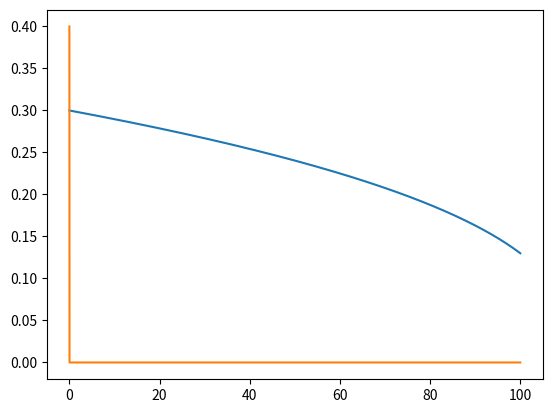
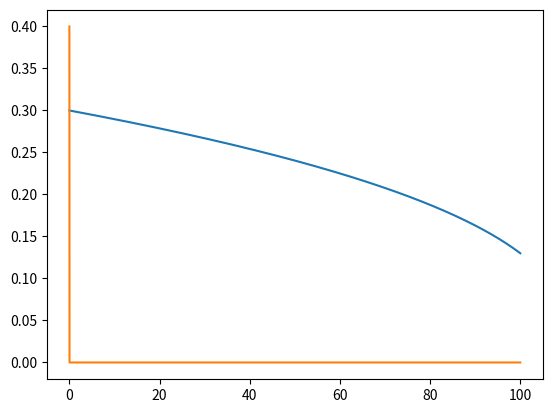

Reproduce these figures in Python, in order.
from numpy import*
from matplotlib.pyplot import*
from scipy.integrate import odeint
def f(x,t):
    p,e = x
    
    a1=(-192*3.14/(5*c**5))       # a1,a2,a2,a4,a5 b1 b2,b3,b4= dummy variable
    a2=(2*3.14*G/p)**(5/3)        # p1 orbital period , e1= eccentricity
    a3=(m1*m2/(m1+m2)**(1/3))
    a4=(1+(73/24)*e**2+(37/96)*e**4)
    a5=(1-e**2)**(-7/2)
    
    p1=a1*a2*a3*a4*a5


    b1=(-608*3.14*e/(15*c**5*p))
    b2=(m1*m2/(m1+m2)**(1/3))
    b3=(1+(121/304)*e**2)
    b4=(1-e**2)**(-5/2)

    e1=b1*b2*b3*b4
    
    return[p1,e1]


m1=10*1.989*10**30     # initial conditions
m2=10*1.989*10**30
c=3*10**8
G=6.6743*10**-11
x=[.3,.4]



t=arange(0,100,.010)
sol=odeint (f,x,t)
p=sol[0]
e=sol[1]
#ylim(0,.10)
figure(1)

plot(t,sol)
figure(2)
#ylim(0,.30)
plot(t,sol)
show()

